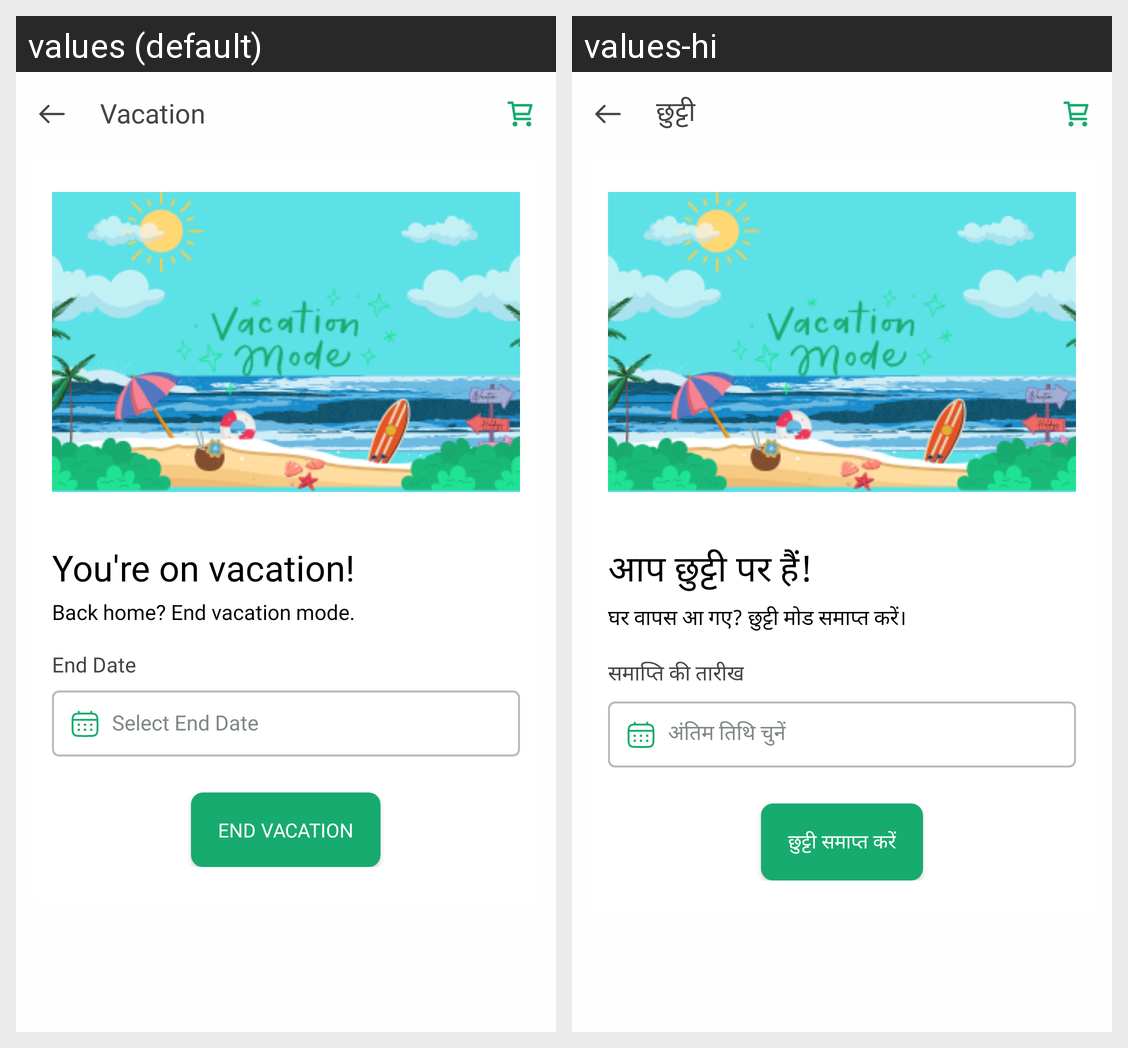

Here is an Android app screen in its default locale and in the app's own translations. Write out the translated-string differences for the strings that appear on this screen.
Android screen res/layout/fragment_end_vacation.xml rendered under 2 locales, left to right: values (default), values-hi. Device: Nexus 5 (rendered at 1080×1920; each locale shown at half size, 540×960, under a caption strip naming it); theme Theme.AppCompat.NoActionBar.
Strings drawn on this screen, with the default value and each locale's value (text and hints the layout hard-codes, and strings that could not be matched under every locale, appear in the picture but are not listed):

vacation
  values: Vacation
  values-hi: छुट्टी

you_re_on_vacation
  values: You're on vacation!
  values-hi: आप छुट्टी पर हैं!

back_home_end_vacation_mode
  values: Back home? End vacation mode.
  values-hi: घर वापस आ गए? छुट्टी मोड समाप्त करें।

end_date
  values: End Date
  values-hi: समाप्ति की तारीख

select_end_date
  values: Select End Date
  values-hi: अंतिम तिथि चुनें

end_vacation
  values: End Vacation
  values-hi: छुट्टी समाप्त करें
